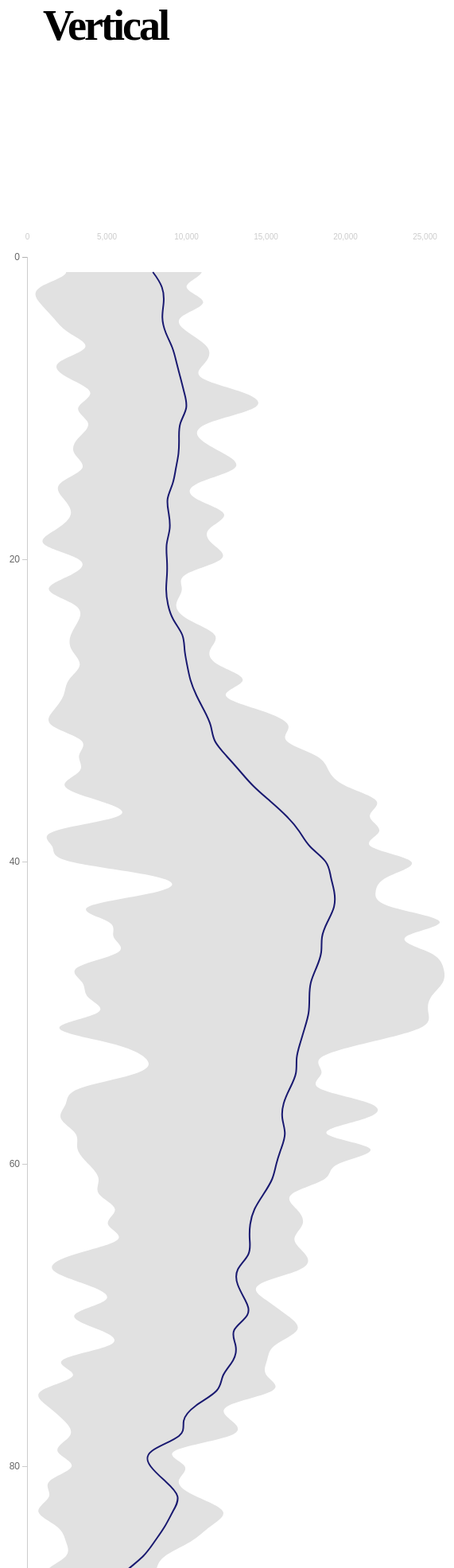
D3 v4 page, settled after 480 driven frames (8 s of simulated time); the page loaded 1 data file(s).



    var width = 980;
    var height = 2550;

    var svg = d3.select("div.leftpolybands-div")
    .append("svg")
    .attr("width", width)
    .attr("height", height)


    funitsarea = svg.append("g")
        .attr('transform', 'translate(500,300)rotate(90)')

    funits = svg.append("g")
    funitsline = svg.append("g")

    //------------------------------------------ THELINE

    var x = d3.scaleLinear()
    .domain([0, 25000])
    .range([100, 600]);

    var y = d3.scaleLinear()
    .domain([0, 100])
    .range([100, 2000]);

    var xAxis = d3.axisBottom().scale(x)
    .ticks(19, ",.0f")
    .tickPadding(5)
    .tickValues(d3.range(0, 25001, 5000));

    var yAxis = d3.axisLeft().scale(y).ticks(6, ",.0f");

    var thelineac = d3.line()
    //            .defined(function (d) { return d.index < 250; })
    .curve(d3.curveBasisOpen)
    .x(function (d) { return x(d.ac); })
    .y(function (d) { return y(d.index); });

    var thearea50 = d3.area()
    //            .defined(function (d) { return d.index > 0 && d.index < 11; })
    .curve(d3.curveBasisOpen)
    .x(function (d) { return y(d.index); })
    .y0(function (d) { return x(-d.ac/2*Math.random()); })
    .y1(function (d) { return x(-d.ac-(d.ac/2*Math.random())); });

    //---------------------------------------------------

    funits.append("g")
        .attr("class", "yaxis")
        .attr('transform', 'translate(' + (100) + ',300)')
        .call(yAxis);
    funits.append("g")
        .attr("class", "xaxis")
        .attr('transform', 'translate(0,' + (360) + ')')
        .call(xAxis)


    d3.json("../DATA/poblacion.json", function (error, data) {
        // x.domain([data[0].index+1850, data[data.length-1].index+1850])
        // y.domain([8.3, 7.6]);

        funitsarea.append("path")
            .attr('transform', 'translate(' + (0) + ',300)')
            .attr("class", "area")
            .style("stroke-width", "2px")
            .attr("id", "MEAN")
            .style("opacity", 1)
            .style("stroke", "none")
            .style("fill", d3.rgb(225, 225, 225))
            .attr("d", thearea50(data))

        funits.append("path")
            .attr('transform', 'translate(' + (0) + ',300)')
            .attr("class", "line")
            .style("stroke-width", "2px")
            .attr("id", "MEAN")
            .style("opacity", 1)
            .style("stroke", "midnightblue")
            .attr("d", thelineac(data))

    });

    //        funits.append("text")
    //            .attr("transform", "rotate(-90)")
    //            .attr("y", 10)
    //            .attr("x", 0 - (530))
    //            .attr("dy", "1em")
    //            .style("text-anchor", "middle")
    //            .text("Poblacion")
    //            .attr("font-family", "Garamond, serif")
    //            .attr("font-size", 16)
    //            .attr("opacity", 1)
    //            .attr("id", "theyaxis")
    //            .style("fill", "black");
    //
    //        funits.append("text")
    //            //    .attr("transform", "r")
    //            .attr("y", 730)
    //            .attr("x", 490)
    //            .attr("dy", "1em")
    //            .style("text-anchor", "middle")
    //            .text("Edad")
    //            .attr("font-family", "Garamond, serif")
    //            .attr("font-size", 16)
    //            .attr("opacity", 1)
    //            .attr("id", "theyaxis")
    //            .style("fill", "black");



### data: ../DATA/poblacion.json
[
 {
  "index": 0,
  "ac": 7139.0,
  "lu": 1984.0,
  "ou": 1514.0,
  "po": 5930.0
 },
 {
  "index": 1,
  "ac": 7939.0,
  "lu": 2118.0,
  "ou": 1731.0,
  "po": 6984.0
 },
 {
  "index": 2,
  "ac": 8579.0,
  "lu": 2143.0,
  "ou": 1848.0,
  "po": 7013.0
 },
 {
  "index": 3,
  "ac": 8631.0,
  "lu": 2181.0,
  "ou": 1913.0,
  "po": 7227.0
 },
 {
  "index": 4,
  "ac": 8440.0,
  "lu": 2201.0,
  "ou": 1934.0,
  "po": 7586.0
 },
 {
  "index": 5,
  "ac": 8675.0,
  "lu": 2130.0,
  "ou": 1933.0,
  "po": 7513.0
 },
 {
  "index": 6,
  "ac": 9184.0,
  "lu": 2300.0,
  "ou": 2011.0,
  "po": 8081.0
 },
 {
  "index": 7,
  "ac": 9397.0,
  "lu": 2255.0,
  "ou": 2079.0,
  "po": 8351.0
 },
 "... 93 more items"
]